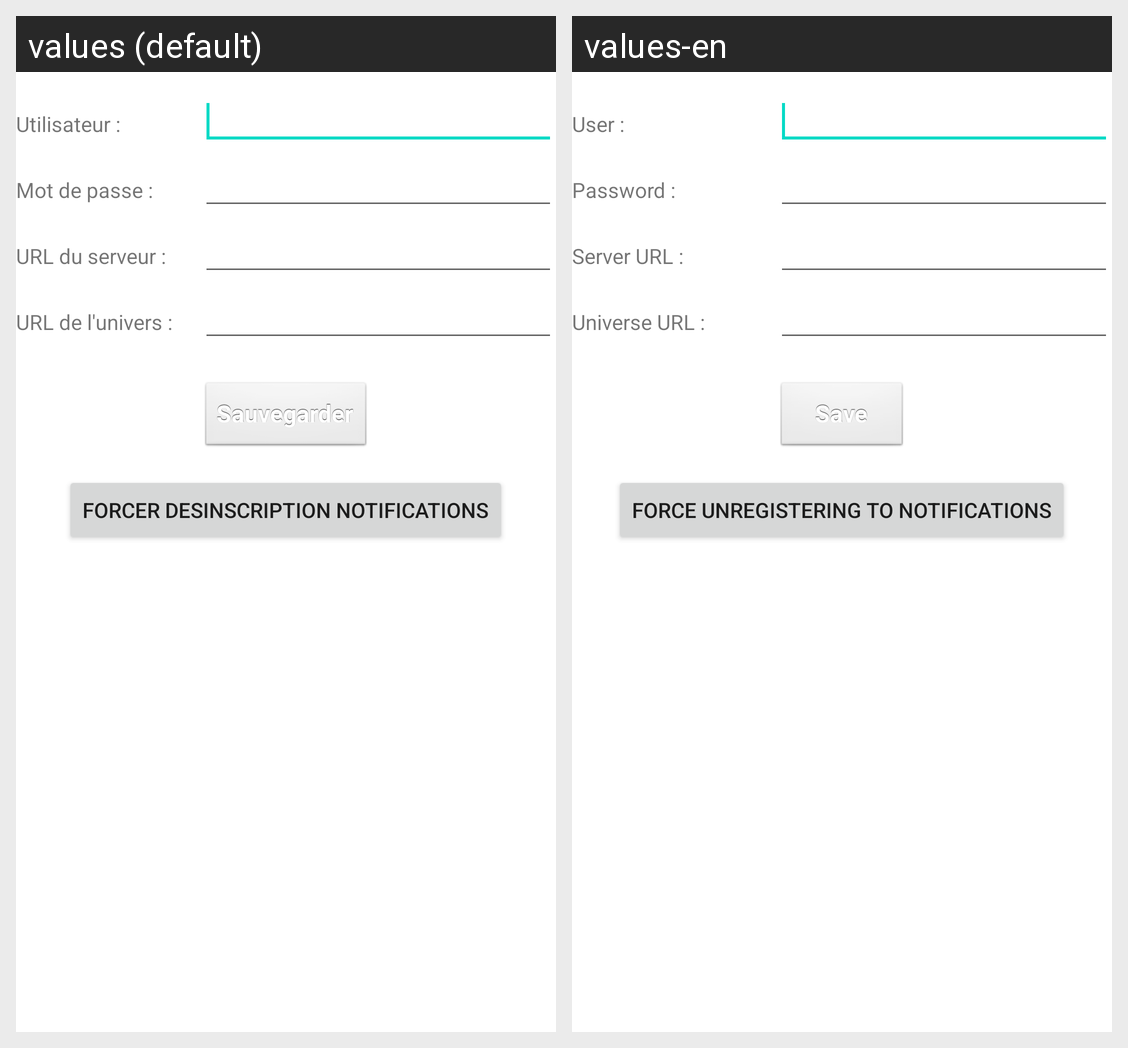

The Android screen above is rendered under two locales of the same app. Produce the string resources it draws, with the default and per-locale values.
Android screen res/layout/accounts.xml rendered under 2 locales, left to right: values (default), values-en. Device: Nexus 5 (rendered at 1080×1920; each locale shown at half size, 540×960, under a caption strip naming it); theme Theme.MaterialComponents.DayNight.NoActionBar.
Strings drawn on this screen, with the default value and each locale's value (text and hints the layout hard-codes, and strings that could not be matched under every locale, appear in the picture but are not listed):

ogspy_user_title
  values: Utilisateur :
  values-en: User :

ogspy_password_title
  values: Mot de passe :
  values-en: Password :

ogspy_server_url_title
  values: URL du serveur :
  values-en: Server URL :

ogspy_server_univers_title
  values: URL de l'univers :
  values-en: Universe URL :

save_button
  values: Sauvegarder
  values-en: Save

gcm_unregister
  values: Forcer desinscription notifications
  values-en: Force unregistering to notifications
